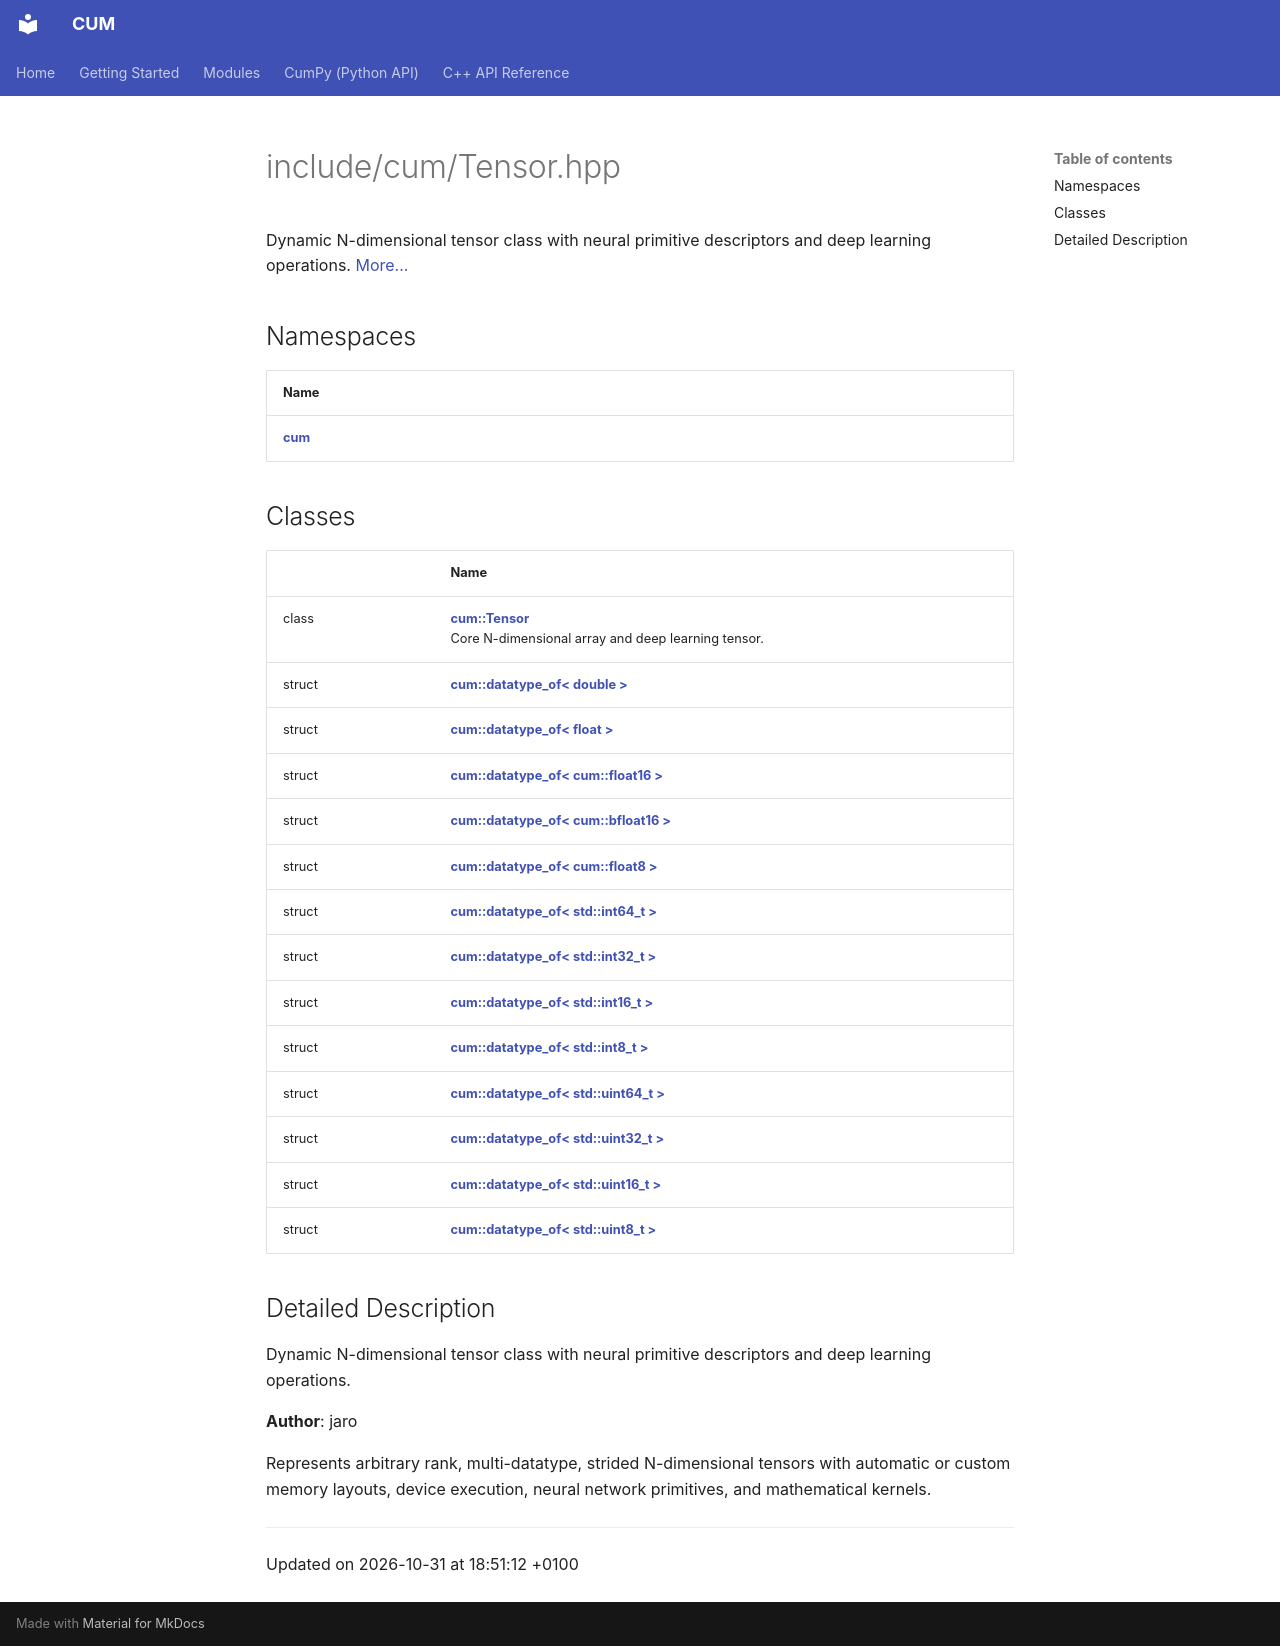

repository: Mosche-Brain/CUM · page: api/Files/Tensor_8hpp/index.html · generator: mkdocs

---
title: include/cum/Tensor.hpp
summary: Dynamic N-dimensional tensor class with neural primitive descriptors and deep learning operations. 

---

# include/cum/Tensor.hpp

Dynamic N-dimensional tensor class with neural primitive descriptors and deep learning operations.  [More...](#detailed-description)

## Namespaces

| Name           |
| -------------- |
| **[cum](/CUM/api/Namespaces/namespacecum/)**  |

## Classes

|                | Name           |
| -------------- | -------------- |
| class | **[cum::Tensor](/CUM/api/Classes/classcum_1_1Tensor/)** <br>Core N-dimensional array and deep learning tensor.  |
| struct | **[cum::datatype_of< double >](/CUM/api/Classes/structcum_1_1datatype__of_3_01double_01_4/)**  |
| struct | **[cum::datatype_of< float >](/CUM/api/Classes/structcum_1_1datatype__of_3_01float_01_4/)**  |
| struct | **[cum::datatype_of< cum::float16 >](/CUM/api/Classes/structcum_1_1datatype__of_3_01cum_1_1float16_01_4/)**  |
| struct | **[cum::datatype_of< cum::bfloat16 >](/CUM/api/Classes/structcum_1_1datatype__of_3_01cum_1_1bfloat16_01_4/)**  |
| struct | **[cum::datatype_of< cum::float8 >](/CUM/api/Classes/structcum_1_1datatype__of_3_01cum_1_1float8_01_4/)**  |
| struct | **[cum::datatype_of< std::int64_t >](/CUM/api/Classes/structcum_1_1datatype__of_3_01std_1_1int64__t_01_4/)**  |
| struct | **[cum::datatype_of< std::int32_t >](/CUM/api/Classes/structcum_1_1datatype__of_3_01std_1_1int32__t_01_4/)**  |
| struct | **[cum::datatype_of< std::int16_t >](/CUM/api/Classes/structcum_1_1datatype__of_3_01std_1_1int16__t_01_4/)**  |
| struct | **[cum::datatype_of< std::int8_t >](/CUM/api/Classes/structcum_1_1datatype__of_3_01std_1_1int8__t_01_4/)**  |
| struct | **[cum::datatype_of< std::uint64_t >](/CUM/api/Classes/structcum_1_1datatype__of_3_01std_1_1uint64__t_01_4/)**  |
| struct | **[cum::datatype_of< std::uint32_t >](/CUM/api/Classes/structcum_1_1datatype__of_3_01std_1_1uint32__t_01_4/)**  |
| struct | **[cum::datatype_of< std::uint16_t >](/CUM/api/Classes/structcum_1_1datatype__of_3_01std_1_1uint16__t_01_4/)**  |
| struct | **[cum::datatype_of< std::uint8_t >](/CUM/api/Classes/structcum_1_1datatype__of_3_01std_1_1uint8__t_01_4/)**  |

## Detailed Description

Dynamic N-dimensional tensor class with neural primitive descriptors and deep learning operations. 

**Author**: jaro


Represents arbitrary rank, multi-datatype, strided N-dimensional tensors with automatic or custom memory layouts, device execution, neural network primitives, and mathematical kernels. 






-------------------------------

Updated on 2026-10-31 at 18:51:12 +0100
